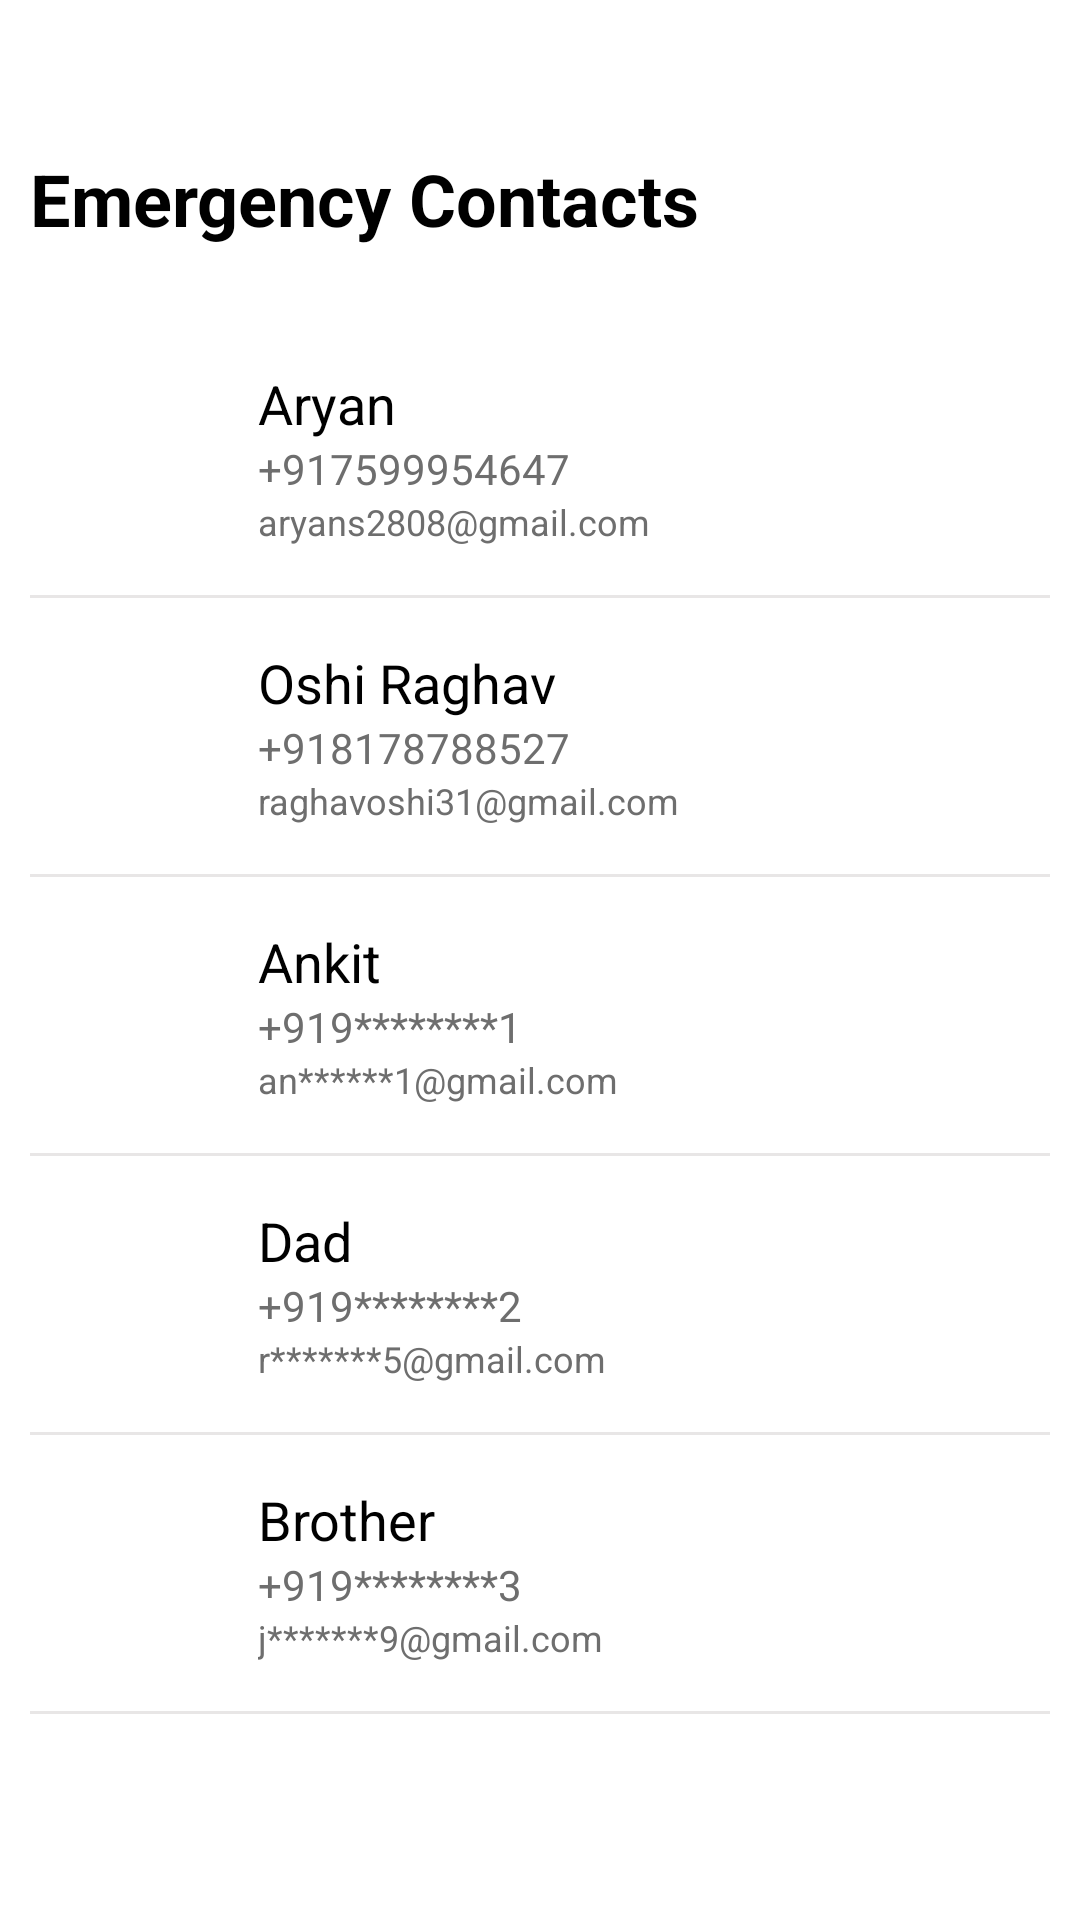

Write the Android layout XML for this screen, with the resource values it uses.
<!-- AndroidManifest.xml: application theme Theme.Wcare -->
<!-- res/layout/fragment_contacts.xml -->
<?xml version="1.0" encoding="utf-8"?>
<LinearLayout
    xmlns:android="http://schemas.android.com/apk/res/android"
    xmlns:tools="http://schemas.android.com/tools"
    android:layout_width="match_parent"
    android:layout_height="match_parent"
    tools:context=".Contacts"
    android:orientation="vertical"
    android:padding="10dp">

    <TextView
        android:layout_width="wrap_content"
        android:layout_height="wrap_content"
        android:layout_marginTop="40dp"
        android:text="Emergency Contacts"
        android:textSize="24sp"
        android:textStyle="bold"/>

    <LinearLayout
        android:layout_width="match_parent"
        android:layout_height="wrap_content"
        android:orientation="horizontal"
        android:layout_marginTop="40dp">

        <ImageView
            android:id="@+id/contact_image1"
            android:layout_width="60dp"
            android:layout_height="60dp"
            android:src="@drawable/contactimage"
            android:contentDescription="@string/todo"/>

        <LinearLayout
            android:layout_width="0dp"
            android:layout_height="wrap_content"
            android:layout_weight="1"
            android:orientation="vertical"
            android:layout_marginStart="16dp">

            <TextView
                android:id="@+id/contact_name1"
                android:layout_width="match_parent"
                android:layout_height="wrap_content"
                android:text="Aryan"
                android:textSize="18sp"
                android:textColor="@color/black"/>

            <TextView
                android:id="@+id/contact_phone1"
                android:layout_width="match_parent"
                android:layout_height="wrap_content"
                android:text="+917599954647"
                android:textSize="14sp"
                android:textColor="@color/grey"/>

            <TextView
                android:id="@+id/contact_email1"
                android:layout_width="match_parent"
                android:layout_height="wrap_content"
                android:text="aryans2808@gmail.com"
                android:textSize="12sp"
                android:textColor="@color/grey"/>

        </LinearLayout>

        <Button
            android:id="@+id/contact_button1"
            android:layout_width="wrap_content"
            android:layout_height="wrap_content"
            android:layout_marginTop="20dp"
            android:background="@drawable/round_bg"
            android:text="Call Now"
            android:textColor="@color/white"
            android:layout_marginStart="16dp"/>
    </LinearLayout>

    <View
        android:layout_width="match_parent"
        android:layout_height="1dp"
        android:background="@color/lightgrey"
        android:layout_marginTop="16dp"
        android:layout_marginBottom="16dp"/>

    <LinearLayout
        android:layout_width="match_parent"
        android:layout_height="wrap_content"
        android:orientation="horizontal">

        <ImageView
            android:layout_width="60dp"
            android:layout_height="60dp"
            android:src="@drawable/contactimage"
            android:contentDescription="@string/todo"/>

        <LinearLayout
            android:layout_width="0dp"
            android:layout_height="wrap_content"
            android:layout_weight="1"
            android:orientation="vertical"
            android:layout_marginStart="16dp">

            <TextView
                android:layout_width="match_parent"
                android:layout_height="wrap_content"
                android:text="Oshi Raghav"
                android:textSize="18sp"
                android:textColor="@color/black"/>

            <TextView
                android:layout_width="match_parent"
                android:layout_height="wrap_content"
                android:text="+918178788527"
                android:textSize="14sp"
                android:textColor="@color/grey"/>

            <TextView
                android:layout_width="match_parent"
                android:layout_height="wrap_content"
                android:text="raghavoshi31@gmail.com"
                android:textSize="12sp"
                android:textColor="@color/grey"/>

        </LinearLayout>

        <Button
            android:id="@+id/contact_button2"
            android:layout_width="wrap_content"
            android:layout_height="wrap_content"
            android:layout_marginTop="12dp"
            android:layout_marginBottom="10dp"
            android:background="@drawable/round_bg"
            android:text="Call Now"
            android:textColor="@color/white"
            android:layout_marginStart="16dp"/>
    </LinearLayout>

    <View
        android:layout_width="match_parent"
        android:layout_height="1dp"
        android:background="@color/lightgrey"
        android:layout_marginTop="16dp"
        android:layout_marginBottom="16dp"/>
    <LinearLayout
        android:layout_width="match_parent"
        android:layout_height="wrap_content"
        android:orientation="horizontal">

        <ImageView
            android:layout_width="60dp"
            android:layout_height="60dp"
            android:src="@drawable/contactimage"
            android:contentDescription="@string/todo"/>

        <LinearLayout
            android:layout_width="0dp"
            android:layout_height="wrap_content"
            android:layout_weight="1"
            android:orientation="vertical"
            android:layout_marginStart="16dp">

            <TextView
                android:layout_width="match_parent"
                android:layout_height="wrap_content"
                android:text="Ankit"
                android:textSize="18sp"
                android:textColor="@color/black"/>

            <TextView
                android:layout_width="match_parent"
                android:layout_height="wrap_content"
                android:text="+919********1"
                android:textSize="14sp"
                android:textColor="@color/grey"/>

            <TextView
                android:layout_width="match_parent"
                android:layout_height="wrap_content"
                android:text="an******1@gmail.com"
                android:textSize="12sp"
                android:textColor="@color/grey"/>

        </LinearLayout>

        <Button
            android:id="@+id/contact_button3"
            android:layout_width="wrap_content"
            android:layout_height="wrap_content"
            android:layout_marginTop="12dp"
            android:layout_marginBottom="10dp"
            android:background="@drawable/round_bg"
            android:text="Call Now"
            android:textColor="@color/white"
            android:enabled="false"
            android:layout_marginStart="16dp"/>
    </LinearLayout>

    <View
        android:layout_width="match_parent"
        android:layout_height="1dp"
        android:background="@color/lightgrey"
        android:layout_marginTop="16dp"
        android:layout_marginBottom="16dp"/>
    <LinearLayout
        android:layout_width="match_parent"
        android:layout_height="wrap_content"
        android:orientation="horizontal">

        <ImageView
            android:layout_width="60dp"
            android:layout_height="60dp"
            android:src="@drawable/contactimage"
            android:contentDescription="@string/todo"/>

        <LinearLayout
            android:layout_width="0dp"
            android:layout_height="wrap_content"
            android:layout_weight="1"
            android:orientation="vertical"
            android:layout_marginStart="16dp">

            <TextView
                android:layout_width="match_parent"
                android:layout_height="wrap_content"
                android:text="Dad"
                android:textSize="18sp"
                android:textColor="@color/black"/>

            <TextView
                android:layout_width="match_parent"
                android:layout_height="wrap_content"
                android:text="+919********2"
                android:textSize="14sp"
                android:textColor="@color/grey"/>

            <TextView
                android:layout_width="match_parent"
                android:layout_height="wrap_content"
                android:text="r*******5@gmail.com"
                android:textSize="12sp"
                android:textColor="@color/grey"/>

        </LinearLayout>

        <Button
            android:id="@+id/contact_button4"
            android:layout_width="wrap_content"
            android:layout_height="wrap_content"
            android:layout_marginTop="12dp"
            android:background="@drawable/round_bg"
            android:text="Call Now"
            android:textColor="@color/white"
            android:enabled="false"
            android:layout_marginStart="16dp"/>
    </LinearLayout>

    <View
        android:layout_width="match_parent"
        android:layout_height="1dp"
        android:background="@color/lightgrey"
        android:layout_marginTop="16dp"
        android:layout_marginBottom="16dp"/>
    <LinearLayout
        android:layout_width="match_parent"
        android:layout_height="wrap_content"
        android:orientation="horizontal">

        <ImageView
            android:layout_width="60dp"
            android:layout_height="60dp"
            android:src="@drawable/contactimage"
            android:contentDescription="@string/todo"/>

        <LinearLayout
            android:layout_width="0dp"
            android:layout_height="wrap_content"
            android:layout_weight="1"
            android:orientation="vertical"
            android:layout_marginStart="16dp">

            <TextView
                android:layout_width="match_parent"
                android:layout_height="wrap_content"
                android:text="Brother"
                android:textSize="18sp"
                android:textColor="@color/black"/>

            <TextView
                android:layout_width="match_parent"
                android:layout_height="wrap_content"
                android:text="+919********3"
                android:textSize="14sp"
                android:textColor="@color/grey"/>

            <TextView
                android:layout_width="match_parent"
                android:layout_height="wrap_content"
                android:text="j*******9@gmail.com"
                android:textSize="12sp"
                android:textColor="@color/grey"/>

        </LinearLayout>

        <Button
            android:id="@+id/contact_button5"
            android:layout_width="wrap_content"
            android:layout_height="wrap_content"
            android:layout_marginTop="12dp"
            android:layout_marginBottom="10dp"
            android:background="@drawable/round_bg"
            android:text="Call Now"
            android:textColor="@color/white"
            android:enabled="false"
            android:layout_marginStart="16dp"/>
    </LinearLayout>

    <View
        android:layout_width="match_parent"
        android:layout_height="1dp"
        android:background="@color/lightgrey"
        android:layout_marginTop="16dp"
        android:layout_marginBottom="16dp"/>

    </LinearLayout>
<!-- resources referenced by this layout -->
<resources>
  <color name="black">#FF000000</color>
  <color name="grey">#6E6E6E</color>
  <color name="lightgrey">#E8E6E6</color>
  <color name="white">#FFFFFFFF</color>
  <!-- drawable round_bg (drawable) -->
  <?xml version="1.0" encoding="utf-8"?>
  <shape xmlns:android="http://schemas.android.com/apk/res/android">
  
      <corners android:radius="15dp"/>
      <solid android:color="@color/white"/>
      <stroke android:width="1dp"
          android:color="@color/white"/>
  
  </shape>
  <string name="todo">TODO</string>
  
      // Splash screen
  <style name="Theme.Wcare" parent="Theme.MaterialComponents.Light.NoActionBar">
          
  
          <item name="colorPrimary">@color/red_500</item>
          <item name="colorPrimaryVariant">@color/red_700</item>
          <item name="colorOnPrimary">@color/white</item>
          <item name="android:windowTranslucentStatus">true</item>
          <item name="android:windowTranslucentNavigation">true</item>
          
          <item name="colorSecondary">@color/pink_200</item>
          <item name="colorSecondaryVariant">@color/pink_700</item>
          <item name="colorOnSecondary">@color/black</item>
          
  
          <item name="android:statusBarColor">?attr/colorPrimaryVariant</item>
          <item name="windowActionBar">false</item>
          <item name="windowNoTitle">true</item>
          
      </style>
  <color name="red_500">#DC3745</color>
  <color name="red_700">#C52532</color>
  <color name="pink_200">#FA058B</color>
  <color name="pink_700">#87024A</color>
</resources>
